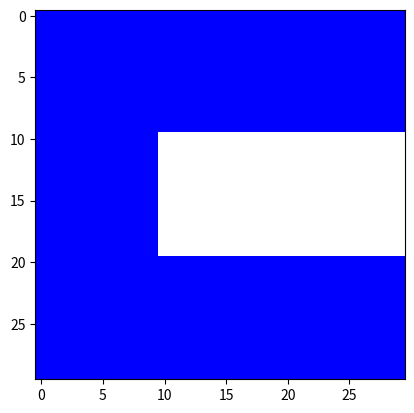

Write the Python code that produced this figure.
# [redacted]
# Email: [email redacted]
# Date: September 10, 2019
# This program creates a 'C' logo in a 30x30 grid

import matplotlib.pyplot as plt
import numpy as np

img = np.ones([30, 30, 3])

img[:, :, 0:2] = 0

img[10:20, 10:30, 0:2] = 1

plt.imshow(img)
plt.show()

plt.imsave('logo.png', img)
